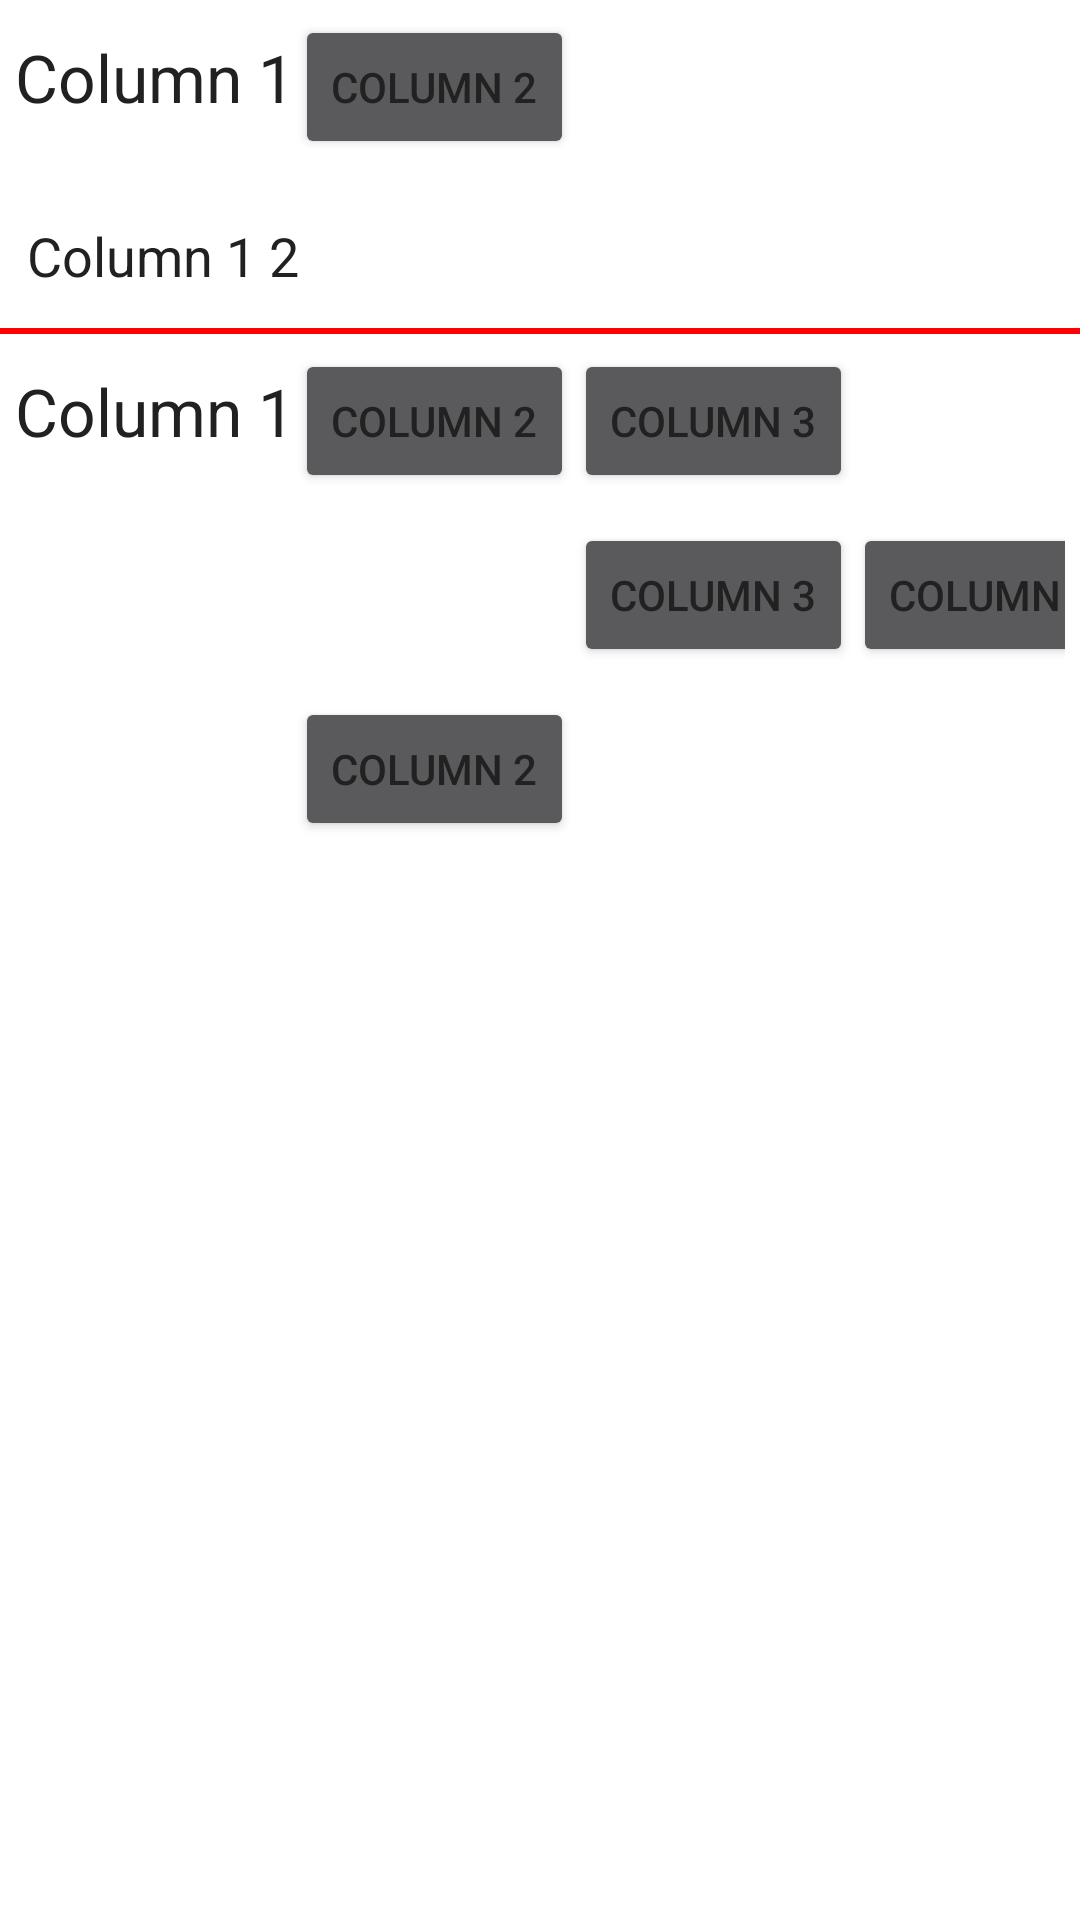

Android layout source for this screen:
<!-- AndroidManifest.xml: application theme AppTheme -->
<!-- res/layout/fragment_chooseseat.xml -->
<?xml version="1.0" encoding="utf-8"?>
<LinearLayout xmlns:android="http://schemas.android.com/apk/res/android"
    android:orientation="vertical" android:layout_width="match_parent"
    android:layout_height="match_parent">

    <TableLayout
        android:layout_width="match_parent"
        android:layout_height="match_parent"
        android:layout_gravity="center_horizontal"
        android:stretchColumns="4">

        
        <TableRow
            android:id="@+id/tableRow1"
            android:layout_width="wrap_content"
            android:layout_height="wrap_content"
            android:padding="5dip" >

            <TextView
                android:id="@+id/textView1"
                android:text="Column 1"
                android:textAppearance="?android:attr/textAppearanceLarge" />

            <Button
                android:id="@+id/button1"
                android:text="Column 2" />
        </TableRow>

        
        <TableRow
            android:id="@+id/tableRow2"
            android:layout_width="wrap_content"
            android:layout_height="wrap_content"
            android:padding="5dip" >

            <EditText
                android:id="@+id/editText1"
                android:layout_span="2"
                android:text="Column 1 2" />
        </TableRow>

        
        <View
            android:layout_height="2dip"
            android:background="#FF0000" />

        
        <TableRow
            android:id="@+id/tableRow3"
            android:layout_width="wrap_content"
            android:layout_height="wrap_content"
            android:padding="5dip" >

            <TextView
                android:id="@+id/textView2"
                android:text="Column 1"
                android:textAppearance="?android:attr/textAppearanceLarge" />

            <Button
                android:id="@+id/button2"
                android:text="Column 2" />

            <Button
                android:id="@+id/button3"
                android:text="Column 3" />
        </TableRow>

        
        <TableRow
            android:id="@+id/tableRow4"
            android:layout_width="wrap_content"
            android:layout_height="wrap_content"
            android:padding="5dip" >

            <Button
                android:id="@+id/button4"
                android:layout_column="2"
                android:text="Column 3" />
            <Button
                android:id="@+id/b"
                android:layout_column="5"
                android:text="Column 3" />
        </TableRow>

        
        <TableRow
            android:id="@+id/tableRow5"
            android:layout_width="wrap_content"
            android:layout_height="wrap_content"
            android:padding="5dip" >

            <Button
                android:id="@+id/button5"
                android:layout_column="1"
                android:text="Column 2" />
        </TableRow>


    </TableLayout>
</LinearLayout>
<!-- resources referenced by this layout -->
<resources>
  <style name="AppTheme" parent="Theme.AppCompat.NoActionBar">
          
          <item name="colorPrimary">@color/myPrimaryColor</item>
          <item name="colorPrimaryDark">@color/myPrimaryDarkColor</item>
          <item name="colorAccent">@color/myAccentColor</item>
          <item name="android:textColorPrimary">@color/myTextPrimaryColor</item>
          <item name="android:navigationBarColor">@color/myNavigationColor</item>
          <item name="drawerArrowStyle">@style/DrawerArrowStyle</item>
  
          <item name="android:windowDrawsSystemBarBackgrounds">true</item>
          <item name="android:statusBarColor">@android:color/transparent</item>
  
          <item name="android:windowBackground">@color/myWindowBackground</item>
          <item name="android:windowContentTransitions">true</item>
      </style>
  <color name="myPrimaryColor">#3F51B5</color>
  <color name="myPrimaryDarkColor">#303F9F</color>
  <color name="myAccentColor">#607D8B</color>
  <color name="myTextPrimaryColor">#212121</color>
  <color name="myNavigationColor">#000000</color>
  <style name="DrawerArrowStyle" parent="Widget.AppCompat.DrawerArrowToggle">
          <item name="spinBars">true</item>
          <item name="color">@android:color/white</item>
      </style>
  <color name="myWindowBackground">#FFFFFF</color>
</resources>
